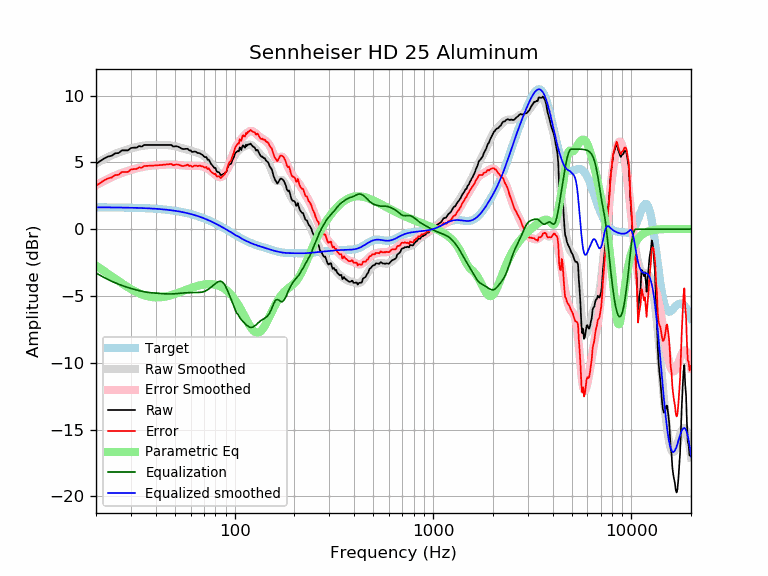

Source data for this figure (header and first rows):
frequency, raw, error, smoothed, error_smoothed, equalization, parametric_eq, equalized_raw, equalized_smoothed, target
20, 4.89, 3.25, 4.92, 3.28, -3.28, -2.74, 1.61, 1.64, 1.64
21, 5.10, 3.46, 5.10, 3.46, -3.46, -2.94, 1.64, 1.64, 1.64
22, 5.30, 3.66, 5.26, 3.62, -3.62, -3.14, 1.68, 1.64, 1.64
23, 5.44, 3.80, 5.40, 3.77, -3.77, -3.34, 1.67, 1.63, 1.63
24, 5.50, 3.87, 5.53, 3.90, -3.90, -3.53, 1.60, 1.63, 1.63
25, 5.68, 4.05, 5.65, 4.02, -4.02, -3.71, 1.66, 1.63, 1.63
26, 5.70, 4.08, 5.75, 4.12, -4.12, -3.89, 1.58, 1.62, 1.62
27, 5.90, 4.28, 5.83, 4.21, -4.21, -4.06, 1.69, 1.62, 1.62
28, 5.90, 4.29, 5.91, 4.29, -4.29, -4.21, 1.61, 1.62, 1.62
29, 5.90, 4.29, 5.98, 4.37, -4.37, -4.35, 1.53, 1.61, 1.61
30, 6.08, 4.47, 6.04, 4.43, -4.43, -4.48, 1.64, 1.61, 1.61
31, 6.10, 4.50, 6.10, 4.50, -4.50, -4.60, 1.61, 1.60, 1.60
32, 6.10, 4.51, 6.15, 4.55, -4.55, -4.71, 1.55, 1.60, 1.60
33, 6.22, 4.63, 6.19, 4.60, -4.60, -4.80, 1.62, 1.59, 1.59
34, 6.18, 4.60, 6.23, 4.65, -4.65, -4.88, 1.54, 1.58, 1.58
35, 6.31, 4.73, 6.26, 4.68, -4.68, -4.95, 1.62, 1.58, 1.58
36, 6.31, 4.74, 6.28, 4.71, -4.71, -5.00, 1.59, 1.57, 1.57
37, 6.31, 4.75, 6.30, 4.74, -4.74, -5.04, 1.57, 1.56, 1.56
38, 6.31, 4.76, 6.31, 4.76, -4.76, -5.07, 1.55, 1.55, 1.55
39, 6.31, 4.77, 6.31, 4.77, -4.77, -5.09, 1.53, 1.54, 1.54
40, 6.31, 4.78, 6.32, 4.79, -4.79, -5.10, 1.52, 1.53, 1.53
41, 6.31, 4.79, 6.32, 4.80, -4.80, -5.10, 1.51, 1.52, 1.52
42, 6.31, 4.80, 6.31, 4.81, -4.81, -5.10, 1.50, 1.51, 1.51
43, 6.31, 4.81, 6.31, 4.82, -4.82, -5.08, 1.48, 1.49, 1.49
44, 6.31, 4.83, 6.31, 4.83, -4.83, -5.06, 1.47, 1.48, 1.48
45, 6.31, 4.84, 6.31, 4.84, -4.84, -5.04, 1.46, 1.46, 1.46
46, 6.31, 4.86, 6.30, 4.85, -4.85, -5.01, 1.46, 1.45, 1.45
47, 6.31, 4.87, 6.28, 4.85, -4.85, -4.97, 1.46, 1.43, 1.43
48, 6.31, 4.89, 6.26, 4.85, -4.85, -4.93, 1.46, 1.42, 1.42
49, 6.18, 4.79, 6.24, 4.84, -4.84, -4.89, 1.34, 1.40, 1.40
50, 6.20, 4.83, 6.21, 4.83, -4.83, -4.85, 1.37, 1.38, 1.38
51, 6.21, 4.85, 6.18, 4.82, -4.82, -4.81, 1.39, 1.36, 1.36
52, 6.17, 4.83, 6.14, 4.81, -4.81, -4.76, 1.37, 1.34, 1.34
53, 6.10, 4.79, 6.11, 4.79, -4.79, -4.72, 1.31, 1.32, 1.32
54, 6.04, 4.74, 6.08, 4.78, -4.78, -4.67, 1.25, 1.29, 1.29
55, 6.00, 4.73, 6.04, 4.77, -4.77, -4.62, 1.22, 1.27, 1.27
56, 6.00, 4.76, 6.01, 4.77, -4.77, -4.58, 1.24, 1.25, 1.25
57, 6.00, 4.78, 5.98, 4.76, -4.76, -4.54, 1.24, 1.22, 1.22
58, 6.02, 4.83, 5.95, 4.75, -4.75, -4.49, 1.27, 1.19, 1.19
59, 5.90, 4.74, 5.92, 4.75, -4.75, -4.45, 1.15, 1.17, 1.17
60, 5.90, 4.76, 5.89, 4.75, -4.75, -4.41, 1.16, 1.14, 1.14
61, 5.78, 4.67, 5.86, 4.74, -4.74, -4.37, 1.04, 1.11, 1.11
62, 5.80, 4.72, 5.82, 4.74, -4.74, -4.34, 1.06, 1.08, 1.08
63, 5.81, 4.76, 5.79, 4.74, -4.74, -4.30, 1.07, 1.05, 1.05
64, 5.78, 4.76, 5.76, 4.74, -4.74, -4.27, 1.04, 1.02, 1.02
65, 5.70, 4.72, 5.73, 4.74, -4.74, -4.24, 0.96, 0.99, 0.99
66, 5.70, 4.75, 5.69, 4.74, -4.74, -4.22, 0.96, 0.95, 0.95
67, 5.67, 4.76, 5.65, 4.73, -4.73, -4.19, 0.94, 0.92, 0.92
68, 5.60, 4.71, 5.60, 4.72, -4.72, -4.17, 0.88, 0.88, 0.88
69, 5.56, 4.71, 5.55, 4.70, -4.70, -4.16, 0.86, 0.85, 0.85
70, 5.45, 4.64, 5.48, 4.67, -4.67, -4.14, 0.78, 0.81, 0.81
71, 5.38, 4.60, 5.41, 4.63, -4.63, -4.13, 0.75, 0.78, 0.78
72, 5.41, 4.67, 5.33, 4.59, -4.59, -4.12, 0.82, 0.74, 0.74
73, 5.20, 4.50, 5.24, 4.54, -4.54, -4.11, 0.66, 0.70, 0.70
74, 5.22, 4.56, 5.14, 4.48, -4.48, -4.11, 0.74, 0.66, 0.66
75, 5.05, 4.42, 5.04, 4.41, -4.41, -4.11, 0.63, 0.62, 0.62
76, 4.89, 4.30, 4.93, 4.34, -4.34, -4.11, 0.55, 0.59, 0.59
77, 4.79, 4.25, 4.81, 4.27, -4.27, -4.12, 0.52, 0.55, 0.55
78, 4.68, 4.18, 4.70, 4.20, -4.20, -4.13, 0.49, 0.51, 0.51
79, 4.58, 4.11, 4.59, 4.13, -4.13, -4.14, 0.45, 0.47, 0.47
... 553 more rows
